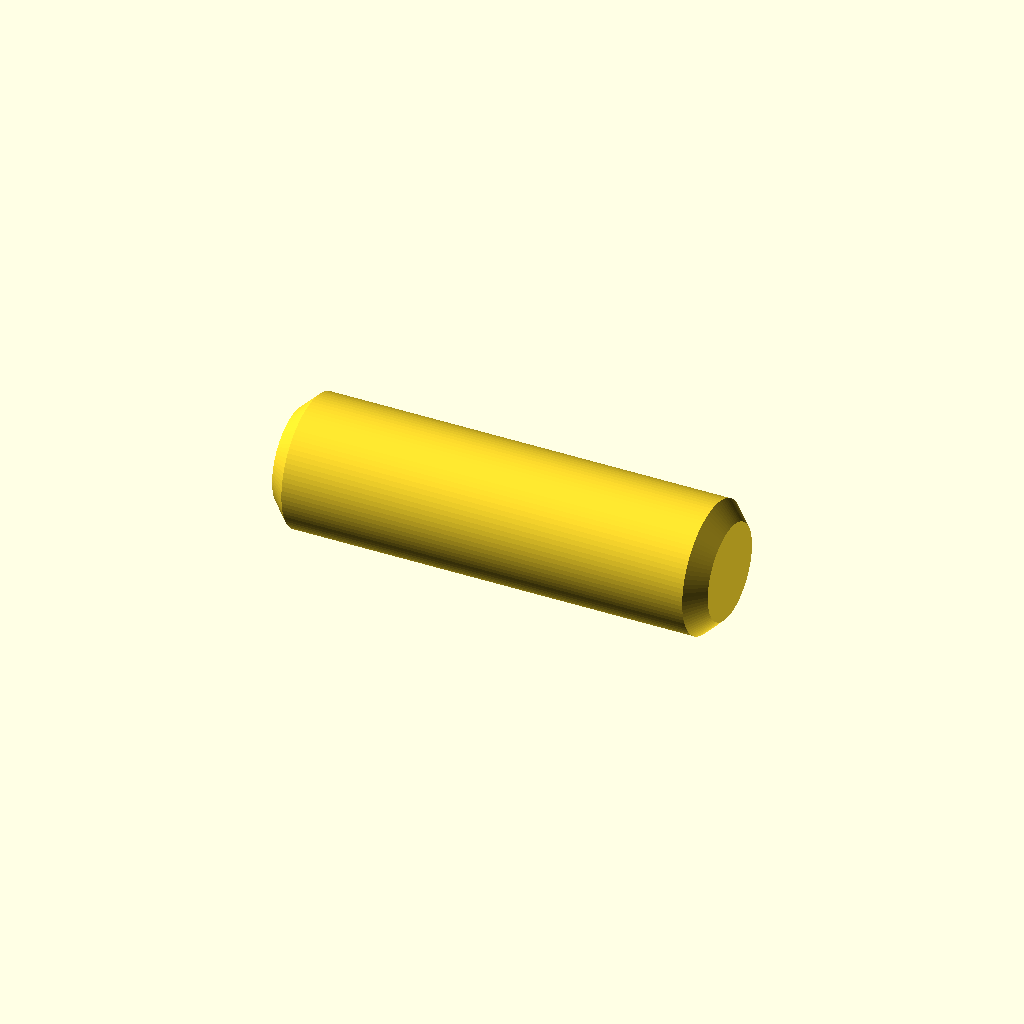
Cell 1 — every parameter at its default value.
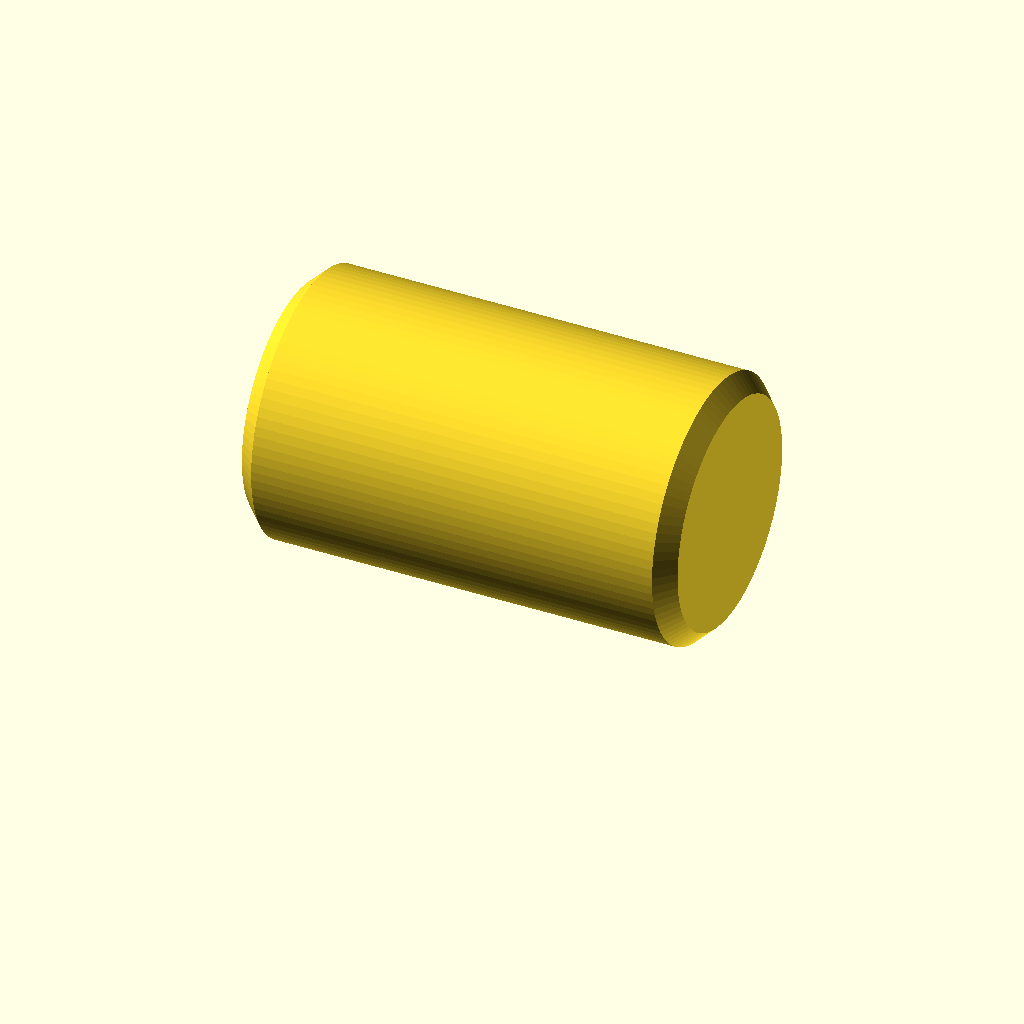
Cell 2: pin_d = 11.9 (everything else at default).
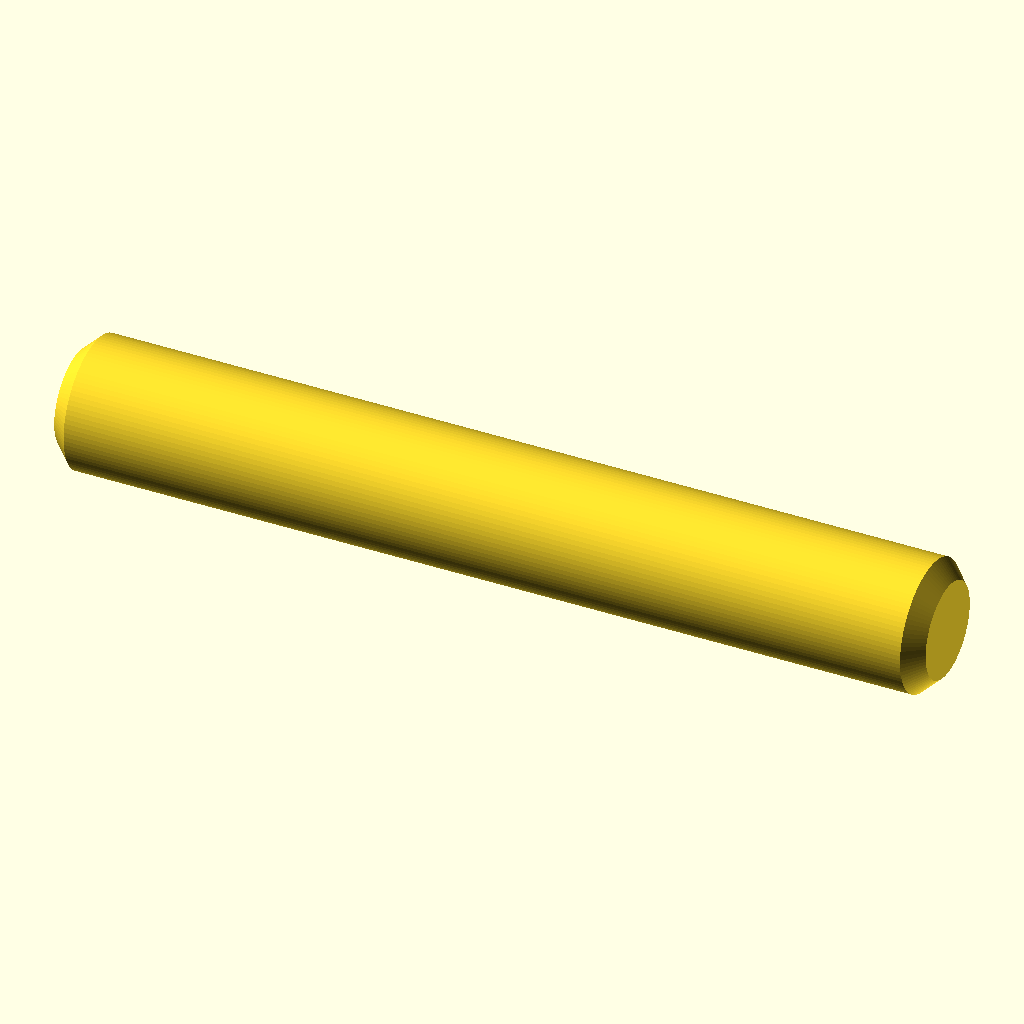
Cell 3: pin_length = 40 (everything else at default).
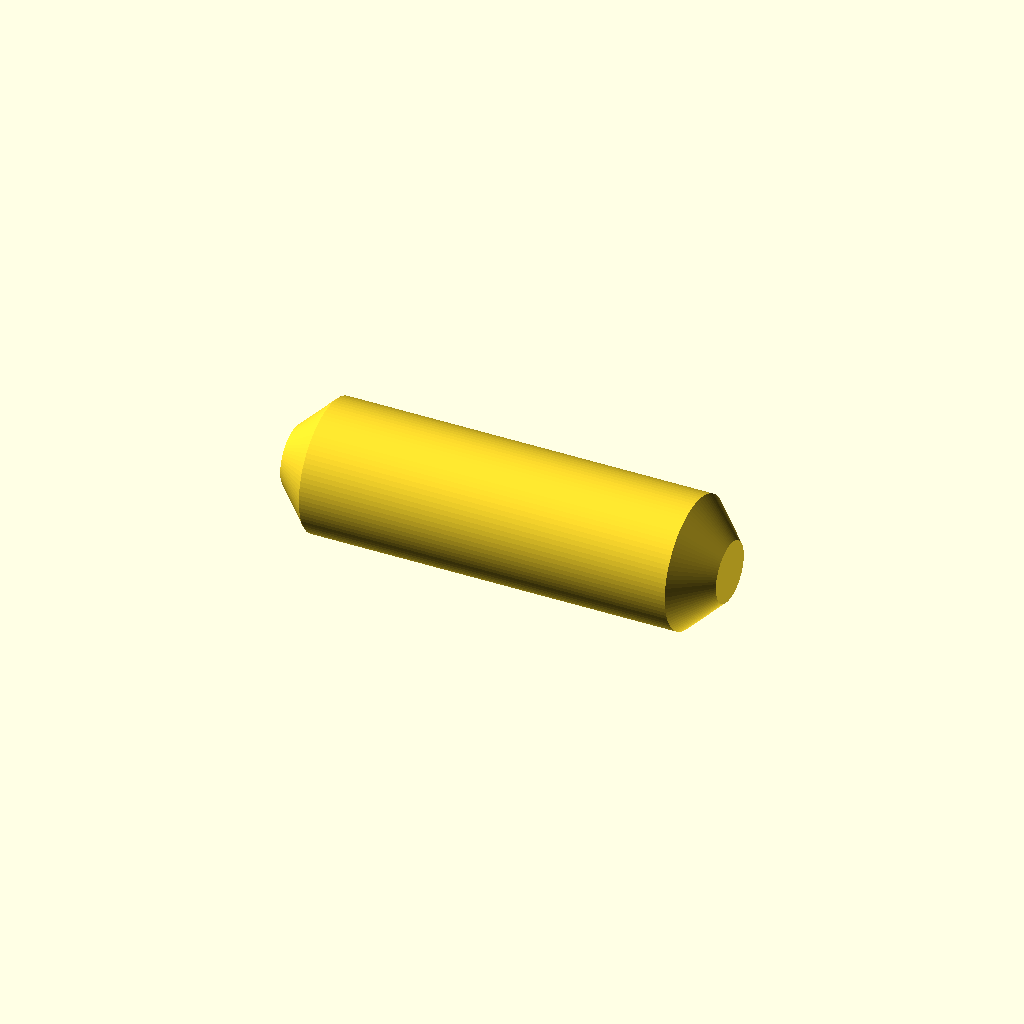
Cell 4: the same model with chamfer = 1.6.
One fixed orthographic camera (rotation 55°, 0°, 25°; colour scheme Cornfield) for every cell.
The OpenSCAD source (robotics/ur-accessories/scad/ur5_alignment_pin_6x20.scad):
// ============================================================================
// UR5 FLANGE ALIGNMENT DOWEL PIN (ISO 9409-1-50 — Ø 6.0 x 20.0 MM)
// Units: millimeters (mm) — Print horizontally (flat on side) for shear strength
// ============================================================================

$fn = 90;

pin_d       = 5.95;  // Nominal Ø 6.0 mm with 0.05 mm radial print clearance
pin_length  = 20.0;  // Extended length for full stack (Adaptor -> Part 1 -> Coupling)
chamfer     = 0.8;   // Lead-in end chamfers

module ur5_alignment_pin(len = pin_length, d = pin_d) {
    // Rotate horizontally so layer lines run along the pin length (prevents shearing)
    translate([-len / 2, 0, d / 2 - 0.15])
        rotate([0, 90, 0])
            difference() {
                union() {
                    cylinder(d1 = d - 2 * chamfer, d2 = d, h = chamfer);
                    translate([0, 0, chamfer])
                        cylinder(d = d, h = len - 2 * chamfer);
                    translate([0, 0, len - chamfer])
                        cylinder(d1 = d, d2 = d - 2 * chamfer, h = chamfer);
                }
                // Tiny flat air-relief channel along side for easy insertion
                translate([d / 2 - 0.2, -1.0, -1])
                    cube([1.0, 2.0, len + 2]);
            }
}

ur5_alignment_pin(pin_length, pin_d);
Parameter table extracted from the source (name, type, default, range or options):
pin_d: number, default 5.95
pin_length: number, default 20
chamfer: number, default 0.8
